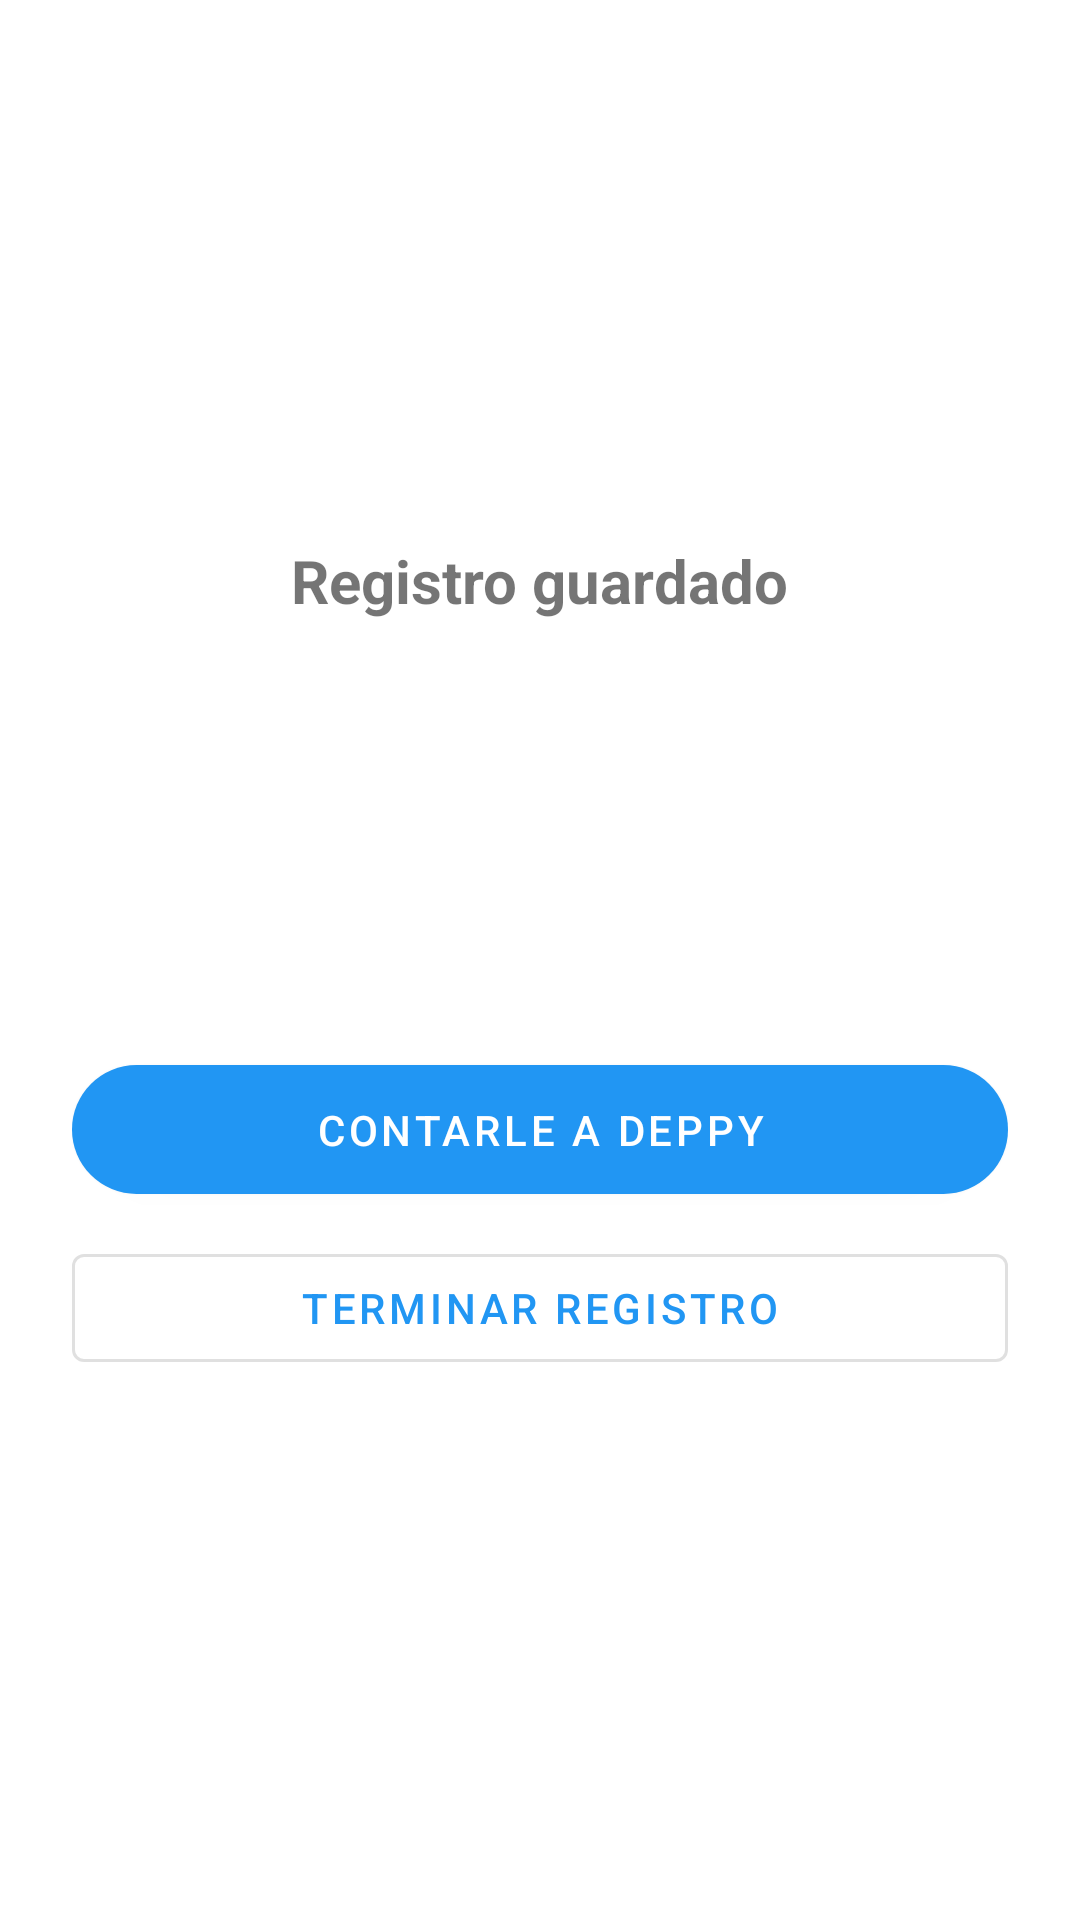

Reconstruct the res/layout file that produces this screen, plus the resources it refers to.
<!-- AndroidManifest.xml: application theme Theme.ProyectoDepSpot -->
<!-- res/layout/dialog_confirmacion_emocion.xml -->
<?xml version="1.0" encoding="utf-8"?>
<LinearLayout xmlns:android="http://schemas.android.com/apk/res/android"
    android:layout_width="match_parent"
    android:layout_height="wrap_content"
    android:orientation="vertical"
    android:padding="24dp"
    android:gravity="center">

    <TextView
        android:layout_width="wrap_content"
        android:layout_height="wrap_content"
        android:text="Registro guardado"
        android:textSize="20sp"
        android:textStyle="bold"
        android:layout_marginBottom="16dp"/>

    <TextView
        android:id="@+id/emojiConfirmacion"
        android:layout_width="wrap_content"
        android:layout_height="wrap_content"
        android:textSize="48sp"
        android:layout_marginBottom="16dp"/>

    <TextView
        android:id="@+id/mensajeConfirmacion"
        android:layout_width="wrap_content"
        android:layout_height="wrap_content"
        android:textSize="16sp"
        android:gravity="center"
        android:layout_marginBottom="24dp"/>

    <Button
        android:id="@+id/btnContarleDeppy"
        android:layout_width="match_parent"
        android:layout_height="wrap_content"
        android:text="Contarle a Deppy"
        android:layout_marginBottom="8dp"/>

    <Button
        android:id="@+id/btnTerminar"
        android:layout_width="match_parent"
        android:layout_height="wrap_content"
        android:text="Terminar registro"
        style="@style/Widget.MaterialComponents.Button.OutlinedButton"/>

</LinearLayout>
<!-- resources referenced by this layout -->
<resources>
  <style name="Theme.ProyectoDepSpot" parent="Theme.MaterialComponents.Light.NoActionBar">
          <item name="colorPrimary">@color/primary</item>
          <item name="colorPrimaryDark">@color/primary_dark</item>
          <item name="colorAccent">@color/accent</item>
          
          
          <item name="textInputStyle">@style/Widget.DepSpot.TextInputLayout</item>
          
          
          <item name="materialButtonStyle">@style/Widget.DepSpot.Button</item>
          
          
          <item name="android:windowBackground">@color/background</item>
      </style>
  <color name="primary">@color/colorPrimary</color>
  <color name="primary_dark">@color/colorPrimaryDark</color>
  <color name="accent">@color/colorAccent</color>
  <style name="Widget.DepSpot.TextInputLayout" parent="Widget.MaterialComponents.TextInputLayout.OutlinedBox">
          <item name="boxBackgroundColor">@color/input_background</item>
          <item name="boxCornerRadiusTopStart">16dp</item>
          <item name="boxCornerRadiusTopEnd">16dp</item>
          <item name="boxCornerRadiusBottomStart">16dp</item>
          <item name="boxCornerRadiusBottomEnd">16dp</item>
          <item name="boxStrokeColor">@color/primary</item>
          <item name="hintTextColor">@color/hint_text</item>
      </style>
  <style name="Widget.DepSpot.Button" parent="Widget.MaterialComponents.Button">
          <item name="android:textColor">@color/white</item>
          <item name="cornerRadius">24dp</item>
          <item name="android:paddingStart">16dp</item>
          <item name="android:paddingEnd">16dp</item>
          <item name="android:paddingTop">12dp</item>
          <item name="android:paddingBottom">12dp</item>
      </style>
  <color name="background">#FFFFFF</color>
  <color name="colorPrimary">#2196F3</color>
  <color name="colorPrimaryDark">#1976D2</color>
  <color name="colorAccent">#03A9F4</color>
  <color name="input_background">#F8F9FA</color>
  <color name="hint_text">#95A5A6</color>
  <color name="white">#FFFFFF</color>
</resources>
